Run: headless pygame with SDL's dummy video driver; simulated clock (each Clock.tick advances the game by its frame time, no real sleeping); random seed 0; keys injected as events and as key.get_pressed() state; no mouse input.
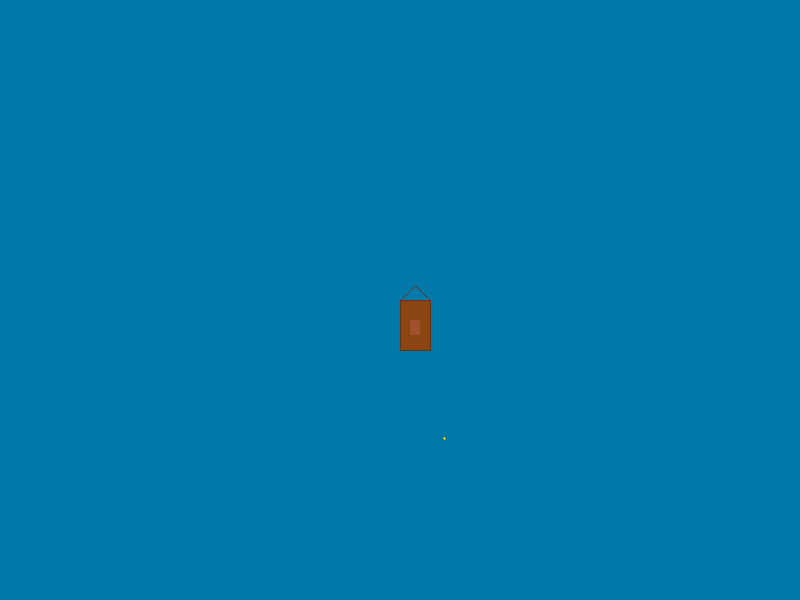
Frame 1 of 4 · flips 1–60 · no input
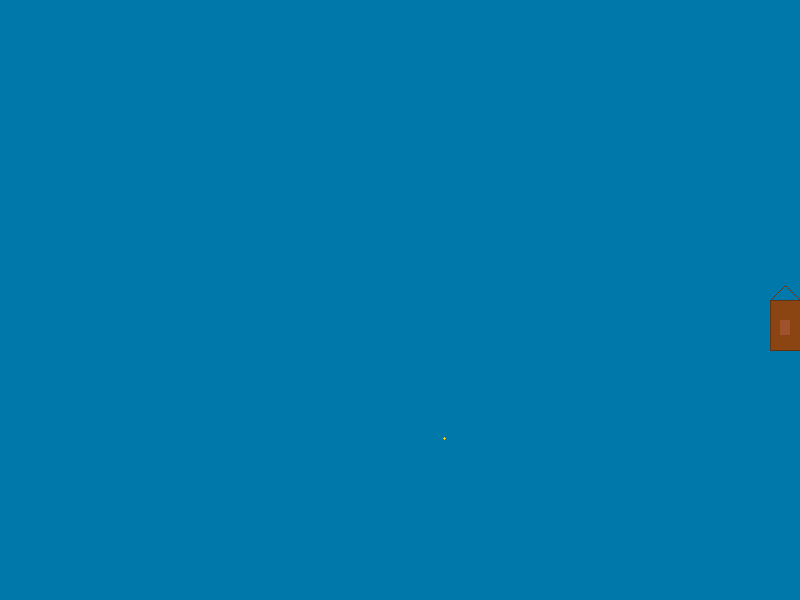
Frame 2 of 4 · flips 61–180 · tapped SPACE, RETURN · held RIGHT (→), D
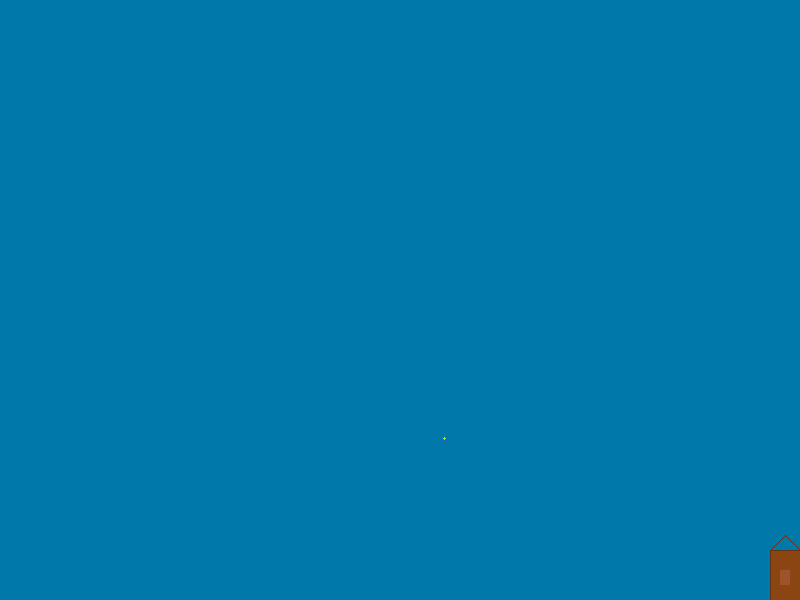
Frame 3 of 4 · flips 181–300 · held DOWN (↓), S
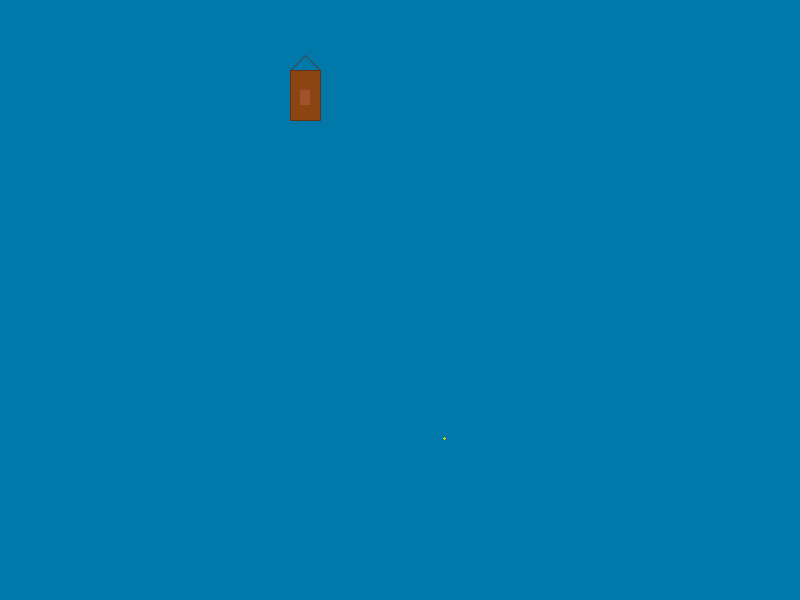
Frame 4 of 4 · flips 301–420 · held LEFT (←), A, UP (↑), W

The pygame program that drew these frames:

import pygame
import sys
import random

pygame.init()

WIDTH, HEIGHT = 800, 600
screen = pygame.display.set_mode((WIDTH, HEIGHT))
pygame.display.set_caption("Jangada - Visão de Cima")

clock = pygame.time.Clock()

SEA_COLOR = (0, 120, 170)
BOAT_COLOR = (139, 69, 19)
DETAIL = (100, 50, 20)
FISH_COLOR = (255, 200, 0)

# -----------------------------
# SET PIXEL
# -----------------------------
def set_pixel(x, y, color):
    if 0 <= x < WIDTH and 0 <= y < HEIGHT:
        screen.set_at((x, y), color)

# -----------------------------
# BRESENHAM - LINHA
# -----------------------------
def draw_line(x0, y0, x1, y1, color):
    dx = abs(x1 - x0)
    dy = abs(y1 - y0)
    sx = 1 if x0 < x1 else -1
    sy = 1 if y0 < y1 else -1
    err = dx - dy

    while True:
        set_pixel(x0, y0, color)
        if x0 == x1 and y0 == y1:
            break
        e2 = 2 * err
        if e2 > -dy:
            err -= dy
            x0 += sx
        if e2 < dx:
            err += dx
            y0 += sy

# -----------------------------
# RETÂNGULO PREENCHIDO
# -----------------------------
def fill_rect(x, y, w, h, color):
    for i in range(x, x + w):
        for j in range(y, y + h):
            set_pixel(i, j, color)

# -----------------------------
# BARCO (TOP-DOWN)
# -----------------------------
def draw_boat(x, y):
    # Corpo
    fill_rect(x, y, 30, 50, BOAT_COLOR)

    # Bordas
    draw_line(x, y, x + 30, y, DETAIL)
    draw_line(x, y + 50, x + 30, y + 50, DETAIL)
    draw_line(x, y, x, y + 50, DETAIL)
    draw_line(x + 30, y, x + 30, y + 50, DETAIL)

    # Proa
    draw_line(x, y, x + 15, y - 15, DETAIL)
    draw_line(x + 30, y, x + 15, y - 15, DETAIL)

    # Centro
    fill_rect(x + 10, y + 20, 10, 15, (160, 82, 45))

# -----------------------------
# PEIXE
# -----------------------------
def draw_fish(x, y):
    set_pixel(x, y, FISH_COLOR)
    set_pixel(x - 1, y, FISH_COLOR)
    set_pixel(x + 1, y, FISH_COLOR)
    set_pixel(x, y - 1, FISH_COLOR)
    set_pixel(x, y + 1, FISH_COLOR)

# -----------------------------
# COLISÃO SIMPLES (AABB)
# -----------------------------
def check_collision(bx, by, bw, bh, fx, fy):
    return (bx < fx < bx + bw) and (by < fy < by + bh)

# -----------------------------
# POSIÇÕES INICIAIS
# -----------------------------
boat_x = 400
boat_y = 300
speed = 4

fish_x = random.randint(50, WIDTH - 50)
fish_y = random.randint(50, HEIGHT - 50)

# -----------------------------
# LOOP PRINCIPAL
# -----------------------------
running = True
while running:
    screen.fill(SEA_COLOR)

    for event in pygame.event.get():
        if event.type == pygame.QUIT:
            running = False

    # INPUT
    keys = pygame.key.get_pressed()
    if keys[pygame.K_w]:
        boat_y -= speed
    if keys[pygame.K_s]:
        boat_y += speed
    if keys[pygame.K_a]:
        boat_x -= speed
    if keys[pygame.K_d]:
        boat_x += speed

    # LIMITES DA TELA
    boat_x = max(0, min(WIDTH - 30, boat_x))
    boat_y = max(0, min(HEIGHT - 50, boat_y))

    # COLISÃO BARCO × PEIXE
    if check_collision(boat_x, boat_y, 30, 50, fish_x, fish_y):
        fish_x = random.randint(50, WIDTH - 50)
        fish_y = random.randint(50, HEIGHT - 50)

    # DESENHO
    draw_fish(fish_x, fish_y)
    draw_boat(boat_x, boat_y)

    pygame.display.flip()
    clock.tick(60)

pygame.quit()
sys.exit()
